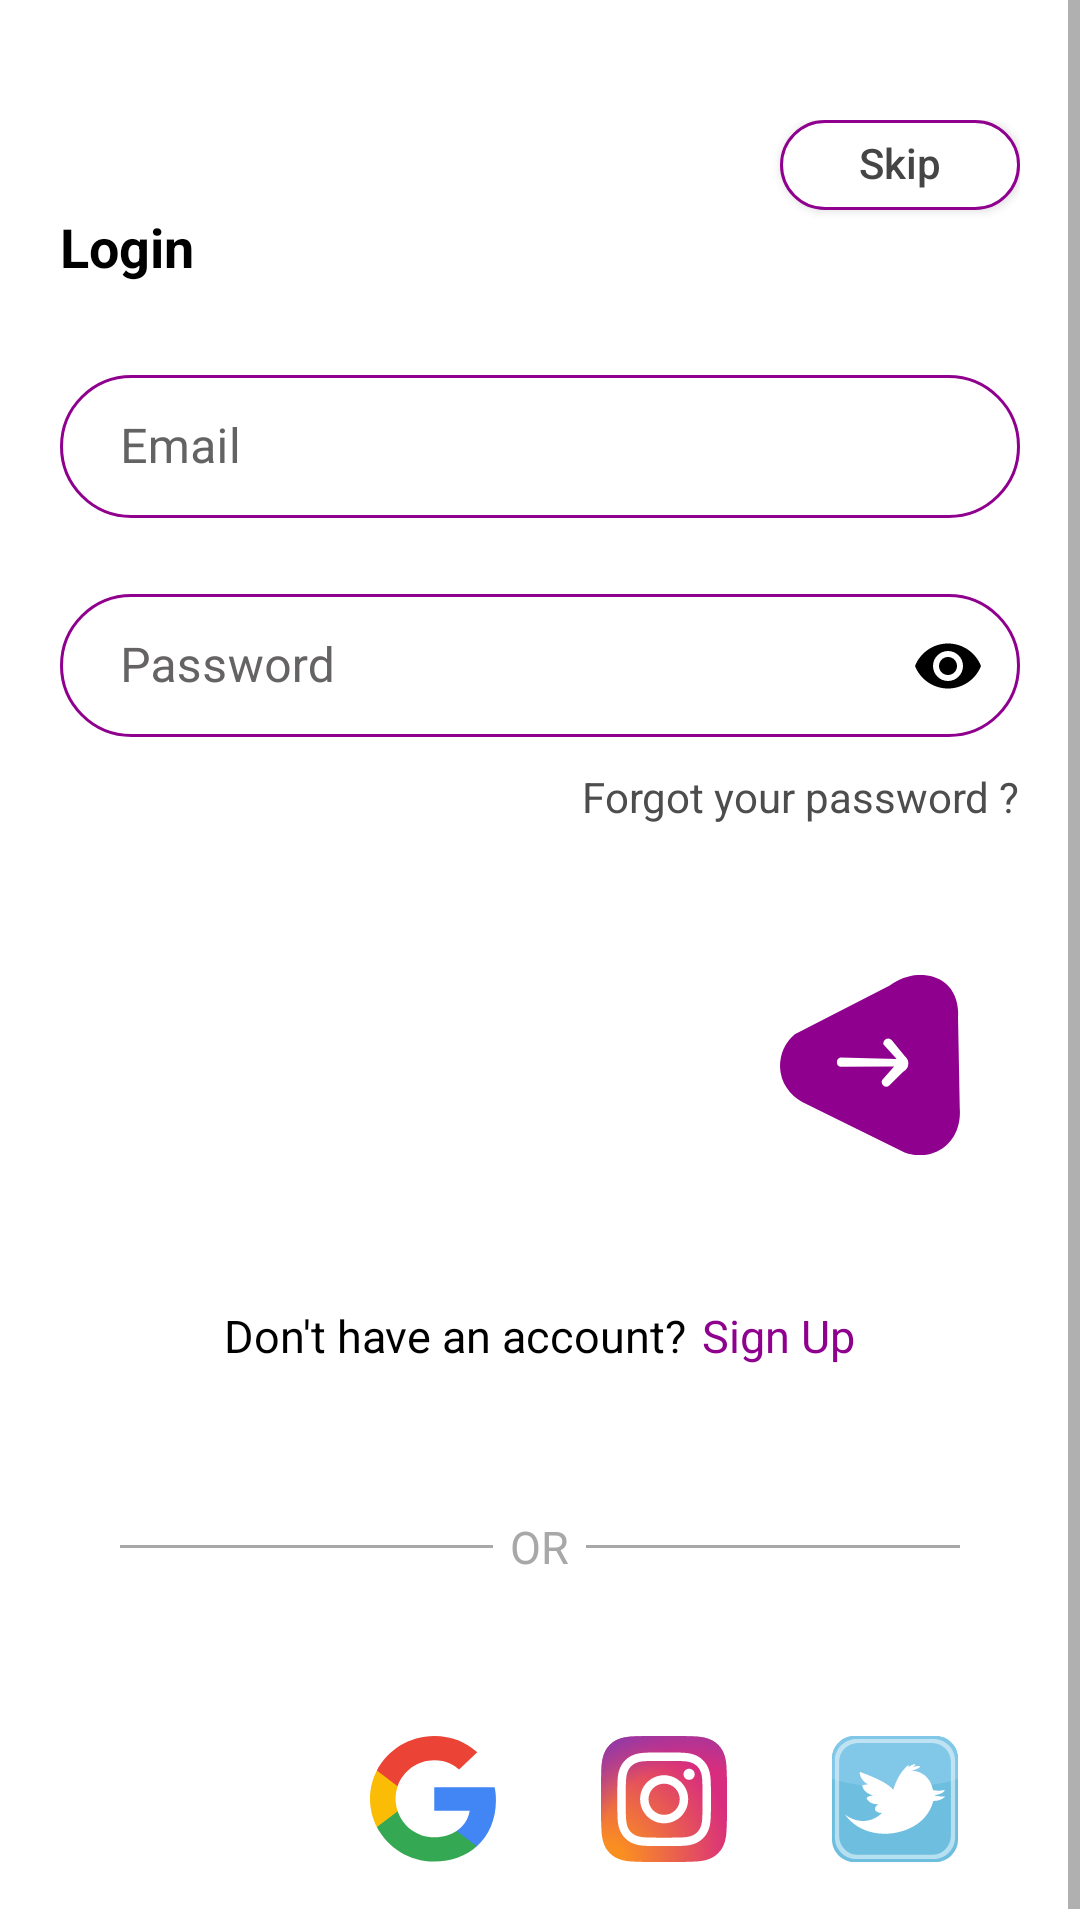

Layout XML and referenced resources for this Android screen:
<!-- AndroidManifest.xml: application theme Theme.FratresFamilia -->
<!-- res/layout/activity_main.xml -->
<?xml version="1.0" encoding="utf-8"?>
<ScrollView xmlns:android="http://schemas.android.com/apk/res/android"
    xmlns:app="http://schemas.android.com/apk/res-auto"
    xmlns:tools="http://schemas.android.com/tools"
    android:layout_width="match_parent"
    android:layout_height="match_parent"
    android:background="@color/white"
    tools:context=".MainActivity">

    <RelativeLayout
        android:layout_width="match_parent"
        android:layout_height="match_parent"
        >

        <LinearLayout
            android:layout_width="match_parent"
            android:layout_height="match_parent"
            android:layout_marginStart="20dp"
            android:layout_marginTop="40dp"
            android:layout_marginEnd="20dp"
            android:layout_marginBottom="20dp"
            android:orientation="vertical">


            <androidx.appcompat.widget.AppCompatButton
                android:layout_width="80dp"
                android:layout_height="30dp"
                android:layout_gravity="end"
                android:background="@drawable/skipbuttton"
                android:includeFontPadding="false"
                android:text="Skip"
                android:textAllCaps="false"
                android:textColor="#454545" />

            <TextView
                android:layout_width="wrap_content"
                android:layout_height="wrap_content"
                android:text="Login"
                android:textColor="@color/black"
                android:textSize="18sp"
                android:textStyle="bold" />


            <LinearLayout
                android:layout_width="match_parent"
                android:layout_height="match_parent"
                android:layout_marginTop="30dp"
                android:orientation="vertical">


                <com.google.android.material.textfield.TextInputLayout
                    style="@style/LoginTextInputLayoutStyle"
                    android:layout_width="match_parent"
                    android:layout_height="wrap_content"
                    android:layout_marginTop="-5dp"
                    android:hint="Email"
                    android:textColorHint="#636363"
                    app:boxCornerRadiusBottomEnd="30dp"
                    app:boxCornerRadiusBottomStart="30dp"
                    app:boxCornerRadiusTopEnd="30dp"
                    app:boxCornerRadiusTopStart="30dp">

                    <com.google.android.material.textfield.TextInputEditText
                        android:layout_width="match_parent"
                        android:layout_height="wrap_content"
                        android:inputType="textEmailAddress"
                        android:paddingStart="20dp"
                        android:paddingEnd="20dp"
                        android:textColor="@color/black" />


                </com.google.android.material.textfield.TextInputLayout>


                <com.google.android.material.textfield.TextInputLayout
                    style="@style/LoginTextInputLayoutStyle"
                    android:layout_width="match_parent"
                    android:layout_height="wrap_content"
                    android:layout_marginTop="20dp"
                    android:hint="Password"
                    android:textColorHint="#656363"
                    app:boxCornerRadiusBottomEnd="30dp"
                    app:boxCornerRadiusBottomStart="30dp"
                    app:boxCornerRadiusTopEnd="30dp"
                    app:boxCornerRadiusTopStart="30dp"
                    app:passwordToggleEnabled="true"
                    app:passwordToggleTint="@color/black">

                    <com.google.android.material.textfield.TextInputEditText
                        android:layout_width="match_parent"
                        android:layout_height="wrap_content"
                        android:inputType="textPassword"
                        android:paddingStart="20dp"
                        android:paddingEnd="20dp"
                        android:textColor="@color/black" />

                </com.google.android.material.textfield.TextInputLayout>
            </LinearLayout>

            <TextView
                android:layout_width="wrap_content"
                android:layout_height="wrap_content"
                android:layout_gravity="end"
                android:layout_marginTop="10dp"
                android:text="@string/forgot_your_password"
                android:textColor="#4E4D4D" />


            <androidx.appcompat.widget.AppCompatButton
                android:layout_width="60dp"
                android:layout_height="60dp"
                android:layout_gravity="end"
                android:layout_marginTop="50dp"
                android:layout_marginEnd="20dp"
                android:onClick="loggedIn"
                android:background="@drawable/ic_loginbutton"
                android:backgroundTint="@color/Purple"
                android:foreground="?android:attr/selectableItemBackground" />

            <RelativeLayout
                android:layout_width="match_parent"
                android:layout_height="wrap_content"
                android:layout_marginTop="50dp"
                android:gravity="center">

                <TextView
                    android:id="@+id/textDont"
                    android:layout_width="wrap_content"
                    android:layout_height="wrap_content"
                    android:layout_alignParentStart="true"
                    android:layout_alignParentTop="true"
                    android:layout_alignParentBottom="true"
                    android:layout_gravity="end"
                    android:text="@string/don_t_have_an_account"
                    android:textColor="@color/black"
                    android:textSize="15sp" />

                <TextView
                    android:id="@+id/textsingup"
                    android:layout_width="wrap_content"
                    android:layout_height="wrap_content"
                    android:layout_alignParentTop="true"
                    android:layout_alignParentBottom="true"
                    android:layout_gravity="end"
                    android:layout_toEndOf="@+id/textDont"
                    android:onClick="SingUp"
                    android:paddingLeft="5dp"
                    android:text="@string/sign_up"
                    android:textColor="@color/Purple"
                    android:textSize="15sp" />
            </RelativeLayout>

            <LinearLayout
                android:layout_width="match_parent"
                android:layout_height="wrap_content"
                android:layout_marginTop="50dp"
                android:gravity="center">

                <View
                    android:id="@+id/view1"
                    android:layout_width="0dp"
                    android:layout_height="1dp"
                    android:layout_marginStart="20dp"
                    android:layout_weight="4"
                    android:background="@color/dullblack" />

                <TextView
                    android:id="@+id/text23"
                    android:layout_width="0dp"
                    android:layout_height="wrap_content"
                    android:layout_weight="1"
                    android:gravity="center"
                    android:text="OR"
                    android:textColor="@color/dullblack"
                    android:textSize="15sp" />

                <View
                    android:id="@+id/view2"
                    android:layout_width="0dp"
                    android:layout_height="1dp"
                    android:layout_marginEnd="20dp"
                    android:layout_weight="4"
                    android:background="@color/dullblack" />
            </LinearLayout>

            <LinearLayout
                android:layout_width="match_parent"
                android:layout_height="match_parent"
                android:layout_marginTop="50dp"
                android:gravity="center"
                android:orientation="horizontal">

                <LinearLayout
                    android:layout_width="wrap_content"
                    android:layout_height="wrap_content"
                    android:orientation="horizontal">

                    <androidx.appcompat.widget.AppCompatButton
                        android:layout_width="48dp"
                        android:layout_height="48dp"
                        android:layout_marginEnd="35dp"
                        android:background="@drawable/ic_icons8_facebook_circled"
                        android:foreground="?android:attr/selectableItemBackground" />

                    <androidx.appcompat.widget.AppCompatButton
                        android:layout_width="42dp"
                        android:layout_height="42dp"
                        android:layout_marginEnd="35dp"
                        android:background="@drawable/ic_google_icon"
                        android:foreground="?android:attr/selectableItemBackground" />

                    <androidx.appcompat.widget.AppCompatButton
                        android:layout_width="42dp"
                        android:layout_height="42dp"
                        android:layout_marginEnd="35dp"
                        android:background="@drawable/ic_instagram_2_1"
                        android:foreground="?android:attr/selectableItemBackground" />

                    <androidx.appcompat.widget.AppCompatButton
                        android:layout_width="42dp"
                        android:layout_height="42dp"
                        android:background="@drawable/ic_twitter_4"
                        android:foreground="?android:attr/selectableItemBackground" />
                </LinearLayout>

            </LinearLayout>

        </LinearLayout>


    </RelativeLayout>

</ScrollView>
<!-- resources referenced by this layout -->
<resources>
  <color name="Purple">#8F008F</color>
  <color name="black">#FF000000</color>
  <color name="dullblack">#A8A8A8</color>
  <color name="white">#FFFFFFFF</color>
  <!-- drawable ic_google_icon (drawable) -->
  <vector xmlns:android="http://schemas.android.com/apk/res/android"
      android:width="48dp"
      android:height="48dp"
      android:viewportWidth="256"
      android:viewportHeight="262">
    <path
        android:pathData="M255.878,133.451c0,-10.734 -0.871,-18.567 -2.756,-26.69H130.55v48.448h71.947c-1.45,12.04 -9.283,30.172 -26.69,42.356l-0.244,1.622 38.755,30.023 2.685,0.268c24.659,-22.774 38.875,-56.282 38.875,-96.027"
        android:fillColor="#4285F4"/>
    <path
        android:pathData="M130.55,261.1c35.248,0 64.839,-11.605 86.453,-31.622l-41.196,-31.913c-11.024,7.688 -25.82,13.055 -45.257,13.055 -34.523,0 -63.824,-22.773 -74.269,-54.25l-1.531,0.13 -40.298,31.187 -0.527,1.465C35.393,231.798 79.49,261.1 130.55,261.1"
        android:fillColor="#34A853"/>
    <path
        android:pathData="M56.281,156.37c-2.756,-8.123 -4.351,-16.827 -4.351,-25.82 0,-8.994 1.595,-17.697 4.206,-25.82l-0.073,-1.73L15.26,71.312l-1.335,0.635C5.077,89.644 0,109.517 0,130.55s5.077,40.905 13.925,58.602l42.356,-32.782"
        android:fillColor="#FBBC05"/>
    <path
        android:pathData="M130.55,50.479c24.514,0 41.05,10.589 50.479,19.438l36.844,-35.974C195.245,12.91 165.798,0 130.55,0 79.49,0 35.393,29.301 13.925,71.947l42.211,32.783c10.59,-31.477 39.891,-54.251 74.414,-54.251"
        android:fillColor="#EB4335"/>
  </vector>
  <!-- drawable ic_loginbutton (drawable) -->
  <vector xmlns:android="http://schemas.android.com/apk/res/android"
      android:width="53.87dp"
      android:height="53dp"
      android:viewportWidth="53.87"
      android:viewportHeight="53">
    <path
        android:pathData="M53.79,39.19 L53.28,12.45c0.08,-1 0.34,-6 -3.06,-9.36 -4,-4 -11.39,-4.32 -17.37,0L4.43,17.45a12.5,12.5 0,0 0,-4.43 9.53,12.14 12.14,0 0,0 6.64,10.38l30.81,15c0.29,0.11 6.6,2.38 11.91,-1.87S53.79,39.45 53.79,39.19ZM36.79,28.56 L32.7,32.56a1.4,1.4 0,0 1,-1.78 0,1.39 1.39,0 0,1 -0.34,-1.62l3.57,-4 -16.08,0.08a1.41,1.41 0,0 1,0 -2.72l16.85,0.43 -4,-4.34a1.5,1.5 0,0 1,0.68 -1.45,1.53 1.53,0 0,1 1.87,0.25l3.83,4.69a2.83,2.83 0,0 1,1.11 2A2.86,2.86 0,0 1,36.79 28.56Z"
        android:fillColor="#969"/>
  </vector>
  <!-- drawable skipbuttton (drawable) -->
  <?xml version="1.0" encoding="utf-8"?>
  <shape
      android:shape="rectangle"
      xmlns:android="http://schemas.android.com/apk/res/android">
  
      
  
      <stroke
  
          android:width="1dp"
          android:color="@color/Purple"/>
  
      <solid android:color="@color/white"/>
  
      
  
      <corners
  
          android:radius="30dp"/>
  
  </shape>
  <string name="don_t_have_an_account">Don\'t have an account?</string>
  <string name="forgot_your_password">Forgot your password ?</string>
  <string name="sign_up">Sign Up</string>
  <style name="LoginTextInputLayoutStyle" parent="Widget.MaterialComponents.TextInputLayout.OutlinedBox.Dense">
          <item name="boxStrokeColor">@color/text_input_box_stroke</item>
          <item name="colorAccent">@color/Purple</item>
      </style>
  <style name="Theme.FratresFamilia" parent="Theme.MaterialComponents.DayNight.NoActionBar">
          
          <item name="colorPrimary">@color/purple_500</item>
          <item name="colorPrimaryVariant">@color/purple_700</item>
          <item name="colorOnPrimary">@color/white</item>
          
          <item name="colorSecondary">@color/teal_200</item>
          <item name="colorSecondaryVariant">@color/teal_700</item>
          <item name="colorOnSecondary">@color/black</item>
          
          <item name="android:statusBarColor">@color/white</item>
          <item name="android:windowLightStatusBar" tools:targetApi="m">true</item>
          
      </style>
  <color name="purple_500">#FF6200EE</color>
  <color name="purple_700">#FF3700B3</color>
  <color name="teal_200">#FF03DAC5</color>
  <color name="teal_700">#FF018786</color>
</resources>
